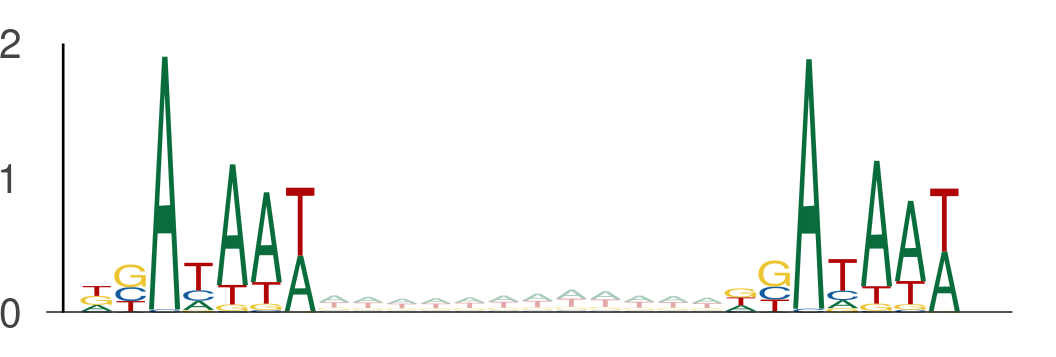

Values plotted in this chart, from the file beside it:
seq_index, start_position, end_position, is_reversed_complement
12796, 29, 36, 0
12796, 48, 55, 0
4737, 73, 80, 0
4737, 92, 99, 0
1170, 110, 117, 0
1170, 129, 136, 0
1170, 91, 98, 0
1170, 110, 117, 0
7653, 111, 118, 0
7653, 130, 137, 0
5857, 22, 29, 0
5857, 41, 48, 0
11774, 69, 76, 0
11774, 88, 95, 0
11109, 85, 92, 0
11109, 104, 111, 0
7291, 127, 134, 0
7291, 146, 153, 0
8917, 106, 113, 0
8917, 125, 132, 0
8917, 138, 145, 0
8917, 157, 164, 0
1525, 139, 146, 0
1525, 158, 165, 0
435, 85, 92, 0
435, 104, 111, 0
2203, 137, 144, 0
2203, 156, 163, 0
12634, 3, 10, 0
12634, 22, 29, 0
3051, 1, 8, 0
3051, 20, 27, 0
6417, 13, 20, 0
6417, 32, 39, 0
6811, 24, 31, 0
6811, 43, 50, 0
12806, 133, 140, 0
12806, 152, 159, 0
5201, 60, 67, 0
5201, 79, 86, 0
6897, 102, 109, 0
6897, 121, 128, 0
13391, 42, 49, 0
13391, 61, 68, 0
13391, 23, 30, 0
13391, 42, 49, 0
4841, 53, 60, 0
4841, 72, 79, 0
1829, 76, 83, 0
1829, 95, 102, 0
1829, 36, 43, 0
1829, 55, 62, 0
13510, 107, 114, 0
13510, 126, 133, 0
7486, 26, 33, 0
7486, 45, 52, 0
5148, 46, 53, 0
5148, 65, 72, 0
12539, 1, 8, 0
12539, 20, 27, 0
... 3,250 more rows
